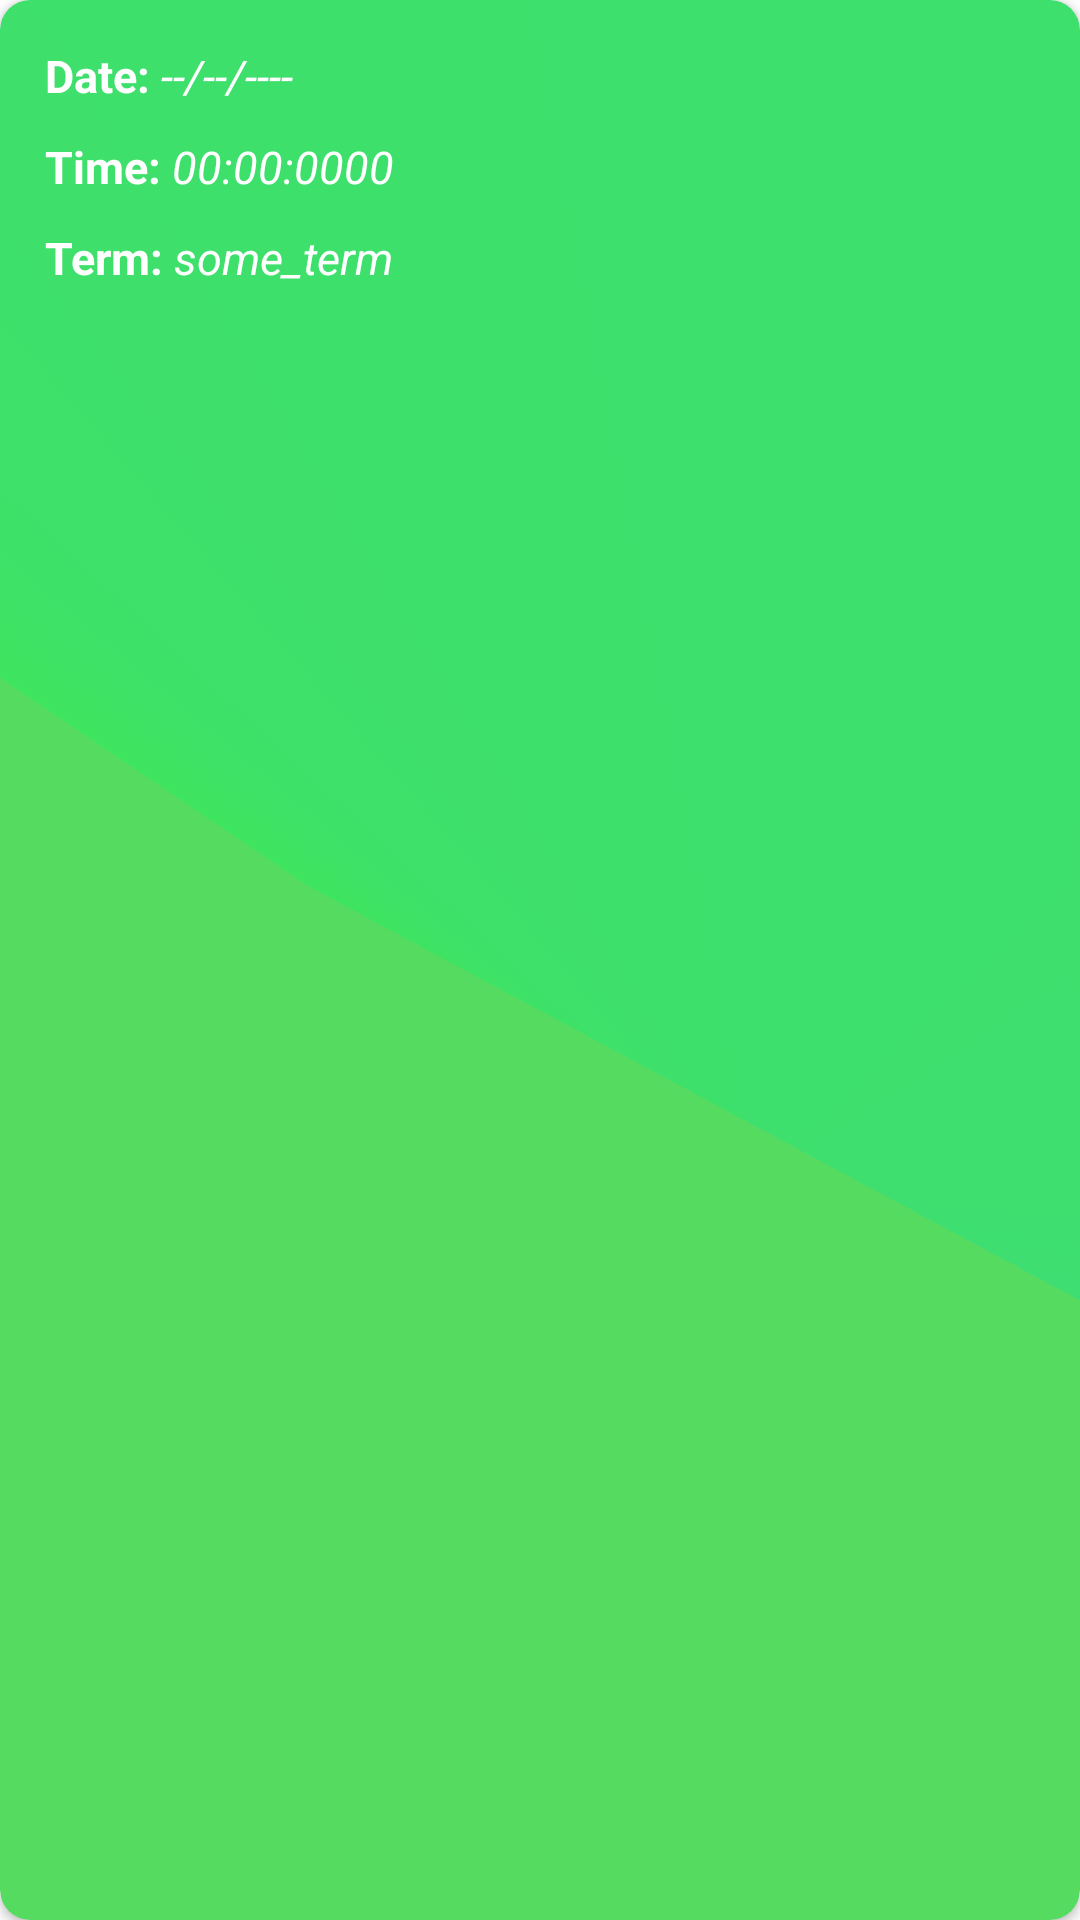

Android layout source for this screen:
<!-- AndroidManifest.xml: application theme Theme.SpotifyWrapped -->
<!-- res/layout/wrapped_cards.xml -->
<?xml version="1.0" encoding="utf-8"?>
<androidx.cardview.widget.CardView xmlns:android="http://schemas.android.com/apk/res/android"
    xmlns:app="http://schemas.android.com/apk/res-auto"
    android:id="@+id/wrappedCard"
    android:layout_width="match_parent"
    android:layout_height="wrap_content"
    android:layout_margin="5dp"
    app:cardCornerRadius="10dp"
    app:cardBackgroundColor="#56db61">

    <androidx.constraintlayout.widget.ConstraintLayout
        android:layout_width="match_parent"
        android:layout_height="match_parent">

        <ImageView
            android:id="@+id/miniFrame1"
            android:layout_width="match_parent"
            android:layout_height="match_parent"
            android:rotation="292"
            android:rotationX="100"
            android:rotationY="-330"
            android:src="@drawable/background_color3"
            android:alpha="0.28"
            app:layout_constraintBottom_toBottomOf="parent"
            app:layout_constraintEnd_toEndOf="parent"
            app:layout_constraintHorizontal_bias="0.729"
            app:layout_constraintStart_toStartOf="parent"
            app:layout_constraintTop_toTopOf="parent"
            app:layout_constraintVertical_bias="0.141" />

    </androidx.constraintlayout.widget.ConstraintLayout>


    <LinearLayout
        android:id="@+id/myCard"
        android:layout_width="match_parent"
        android:layout_height="wrap_content"
        android:orientation="vertical"
        android:padding="10dp"
        android:clickable="true">

        <LinearLayout
            android:layout_width="match_parent"
            android:layout_height="wrap_content"
            android:orientation="horizontal"
            android:padding="5dp">

            <TextView
                android:layout_width="wrap_content"
                android:layout_height="wrap_content"
                android:text="Date: "
                android:textColor="@color/white"
                android:textSize="15sp"
                android:textStyle="bold" />

            <TextView
                android:id="@+id/TVDate"
                android:layout_width="wrap_content"
                android:layout_height="wrap_content"
                android:textColor="@color/white"
                android:textSize="15sp"
                android:textStyle="italic"
                android:text="--/--/----"/>


        </LinearLayout>

        <LinearLayout
            android:layout_width="match_parent"
            android:layout_height="wrap_content"
            android:orientation="horizontal"
            android:padding="5dp">

            <TextView
                android:layout_width="wrap_content"
                android:layout_height="wrap_content"
                android:textColor="@color/white"
                android:textSize="15sp"
                android:textStyle="bold"
                android:text="Time: "/>

            <TextView
                android:id="@+id/TVTime"
                android:layout_width="wrap_content"
                android:layout_height="wrap_content"
                android:textColor="@color/white"
                android:textSize="15sp"
                android:textStyle="italic"
                android:text="00:00:0000"/>


        </LinearLayout>

        <LinearLayout
            android:layout_width="match_parent"
            android:layout_height="wrap_content"
            android:orientation="horizontal"
            android:padding="5dp">

            <TextView
                android:layout_width="wrap_content"
                android:layout_height="wrap_content"
                android:textColor="@color/white"
                android:textSize="15sp"
                android:textStyle="bold"
                android:text="Term: "/>

            <TextView
                android:id="@+id/TVTerm"
                android:layout_width="wrap_content"
                android:layout_height="wrap_content"
                android:textColor="@color/white"
                android:textSize="15sp"
                android:textStyle="italic"
                android:text="some_term"/>


        </LinearLayout>

    </LinearLayout>


</androidx.cardview.widget.CardView>
<!-- resources referenced by this layout -->
<resources>
  <color name="white">#FFFFFFFF</color>
  <!-- drawable background_color3 (drawable) -->
  <?xml version="1.0" encoding="utf-8"?>
  <selector xmlns:android="http://schemas.android.com/apk/res/android">
      <item>
          <shape>
              <gradient
                  android:angle="255"
                  android:startColor="#00ff51"
                  android:endColor="#00e0b0">
              </gradient>
          </shape>
      </item>
  </selector>
  <style name="Theme.SpotifyWrapped" parent="Base.Theme.SpotifyWrapped" />
  <style name="Base.Theme.SpotifyWrapped" parent="Theme.MaterialComponents.DayNight.NoActionBar">
          
          
      </style>
</resources>
